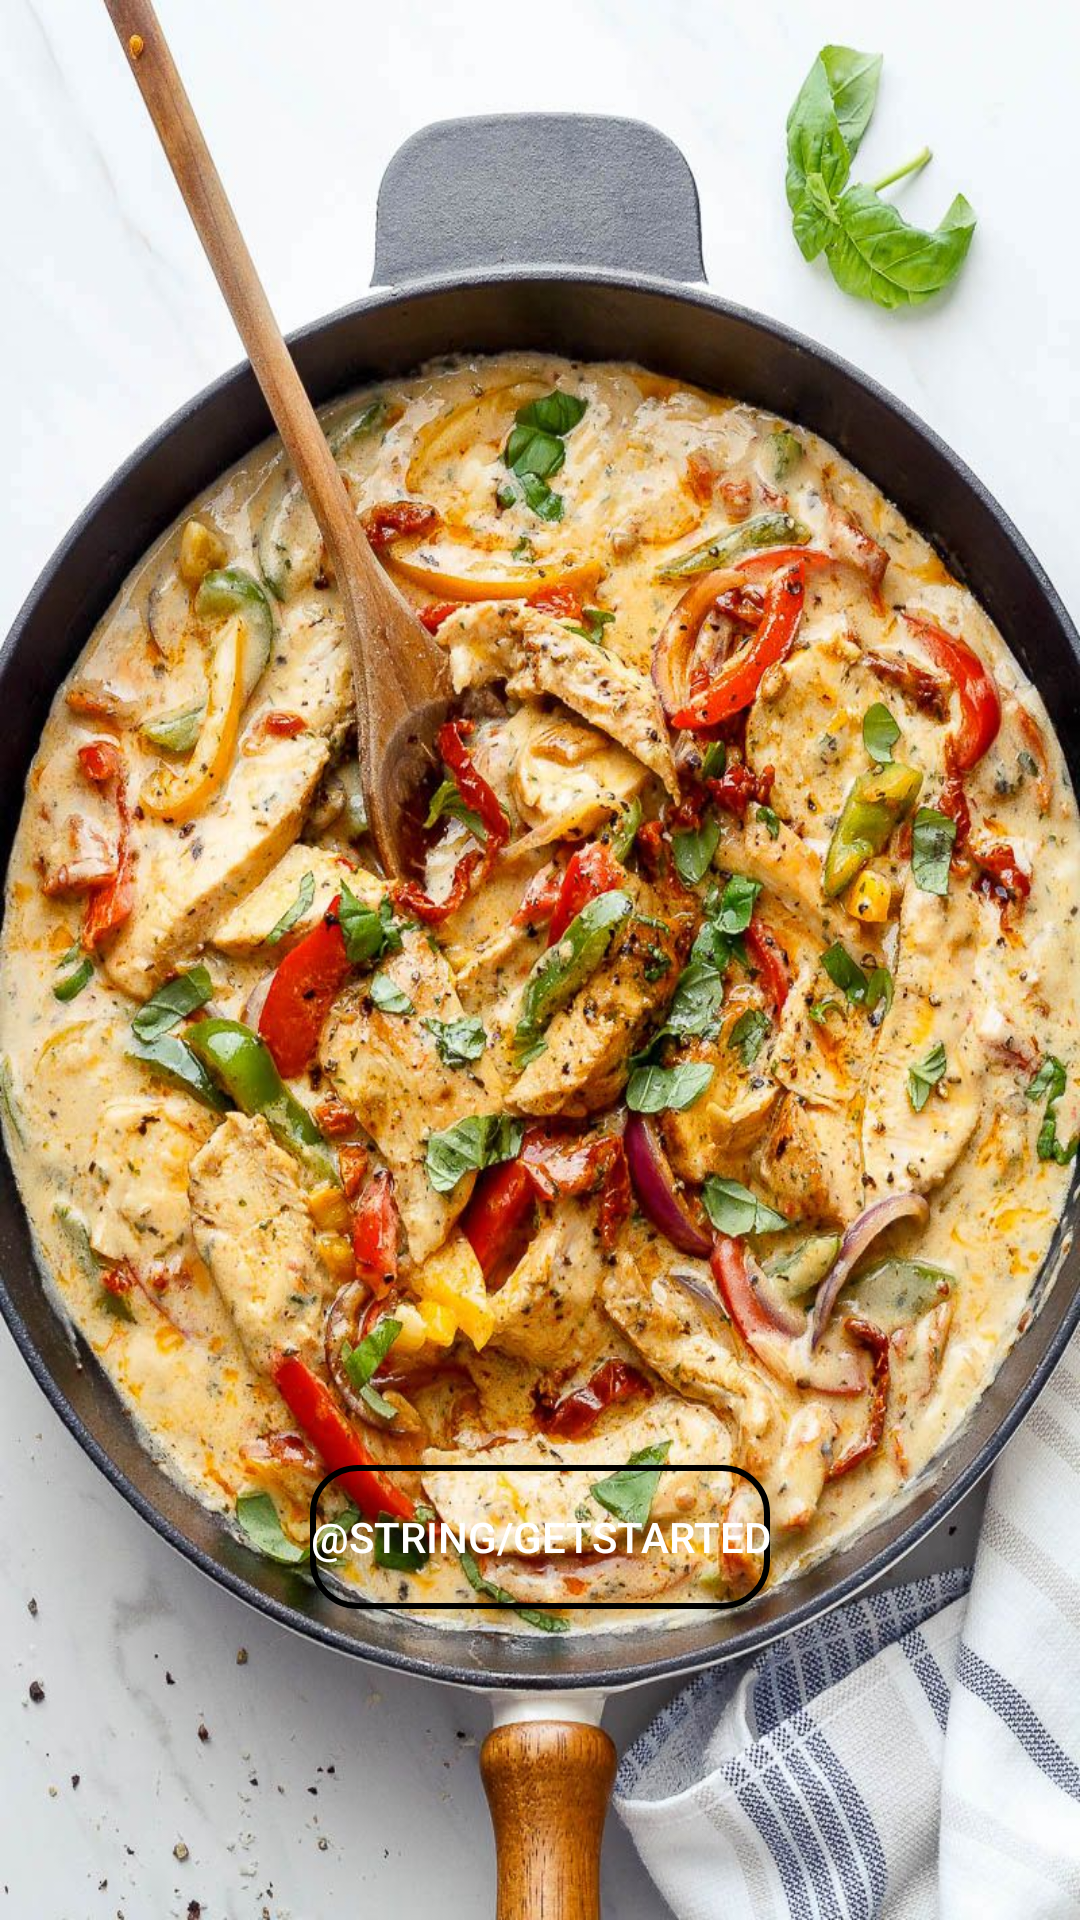

Layout XML and referenced resources for this Android screen:
<!-- AndroidManifest.xml: application theme Theme.FinalCapstone_NomApp -->
<!-- res/layout/activity_first.xml -->
<?xml version="1.0" encoding="utf-8"?>
<androidx.constraintlayout.widget.ConstraintLayout xmlns:android="http://schemas.android.com/apk/res/android"
    xmlns:app="http://schemas.android.com/apk/res-auto"
    xmlns:tools="http://schemas.android.com/tools"
    android:layout_width="match_parent"
    android:layout_height="match_parent"
    android:background="@drawable/firstfragmentpic"
    tools:context=".main.view.FirstActivity">

    <Button
        android:id="@+id/start_button"
        android:layout_width="wrap_content"
        android:layout_height="wrap_content"
        android:background="@drawable/shape_button"
        android:text="@string/getStarted"
        android:textColor="@color/white"
        app:layout_constraintBottom_toBottomOf="parent"
        app:layout_constraintEnd_toEndOf="parent"
        app:layout_constraintStart_toStartOf="parent"
        app:layout_constraintTop_toTopOf="parent"
        app:layout_constraintVertical_bias="0.825" />
</androidx.constraintlayout.widget.ConstraintLayout>
<!-- resources referenced by this layout -->
<resources>
  <color name="white">#FFFFFFFF</color>
  <!-- drawable firstfragmentpic: jpg bitmap (drawable, 241850 bytes) -->
  <!-- drawable shape_button (drawable) -->
  <?xml version="1.0" encoding="utf-8"?>
  <selector xmlns:android="http://schemas.android.com/apk/res/android">
      <item android:state_enabled="true" android:state_focused="true">
          <shape android:shape="rectangle">
              <solid android:color="@color/orange_dark"/>
              <corners android:radius="15dp"/>
              <stroke android:color="@color/orange_dark" android:width="1dp"/>
          </shape>
  
      </item>
  
      <item android:state_enabled="true" >
          <shape android:shape="rectangle">
              <solid android:color="@color/orange_dark"/>
              <corners android:radius="15dp"/>
              <stroke android:color="@color/orange_dark" android:width="2dp"/>
          </shape>
  
      </item>
  </selector>
  <style name="Theme.FinalCapstone_NomApp" parent="Theme.MaterialComponents.DayNight.DarkActionBar">
          
          <item name="colorPrimary">@color/purple_500</item>
          <item name="colorPrimaryVariant">@color/purple_700</item>
          <item name="colorOnPrimary">@color/purple_200</item>
          
          <item name="colorSecondary">@color/teal_200</item>
          <item name="colorSecondaryVariant">@color/teal_700</item>
          <item name="colorOnSecondary">@color/black</item>
          
          <item name="android:statusBarColor" tools:targetApi="l">?attr/colorPrimaryVariant</item>
          
      </style>
  <color name="purple_500">#FF6200EE</color>
  <color name="purple_700">#FF3700B3</color>
  <color name="purple_200">#FFBB86FC</color>
  <color name="teal_200">#FF03DAC5</color>
  <color name="teal_700">#FF018786</color>
  <color name="black">#FF000000</color>
</resources>
